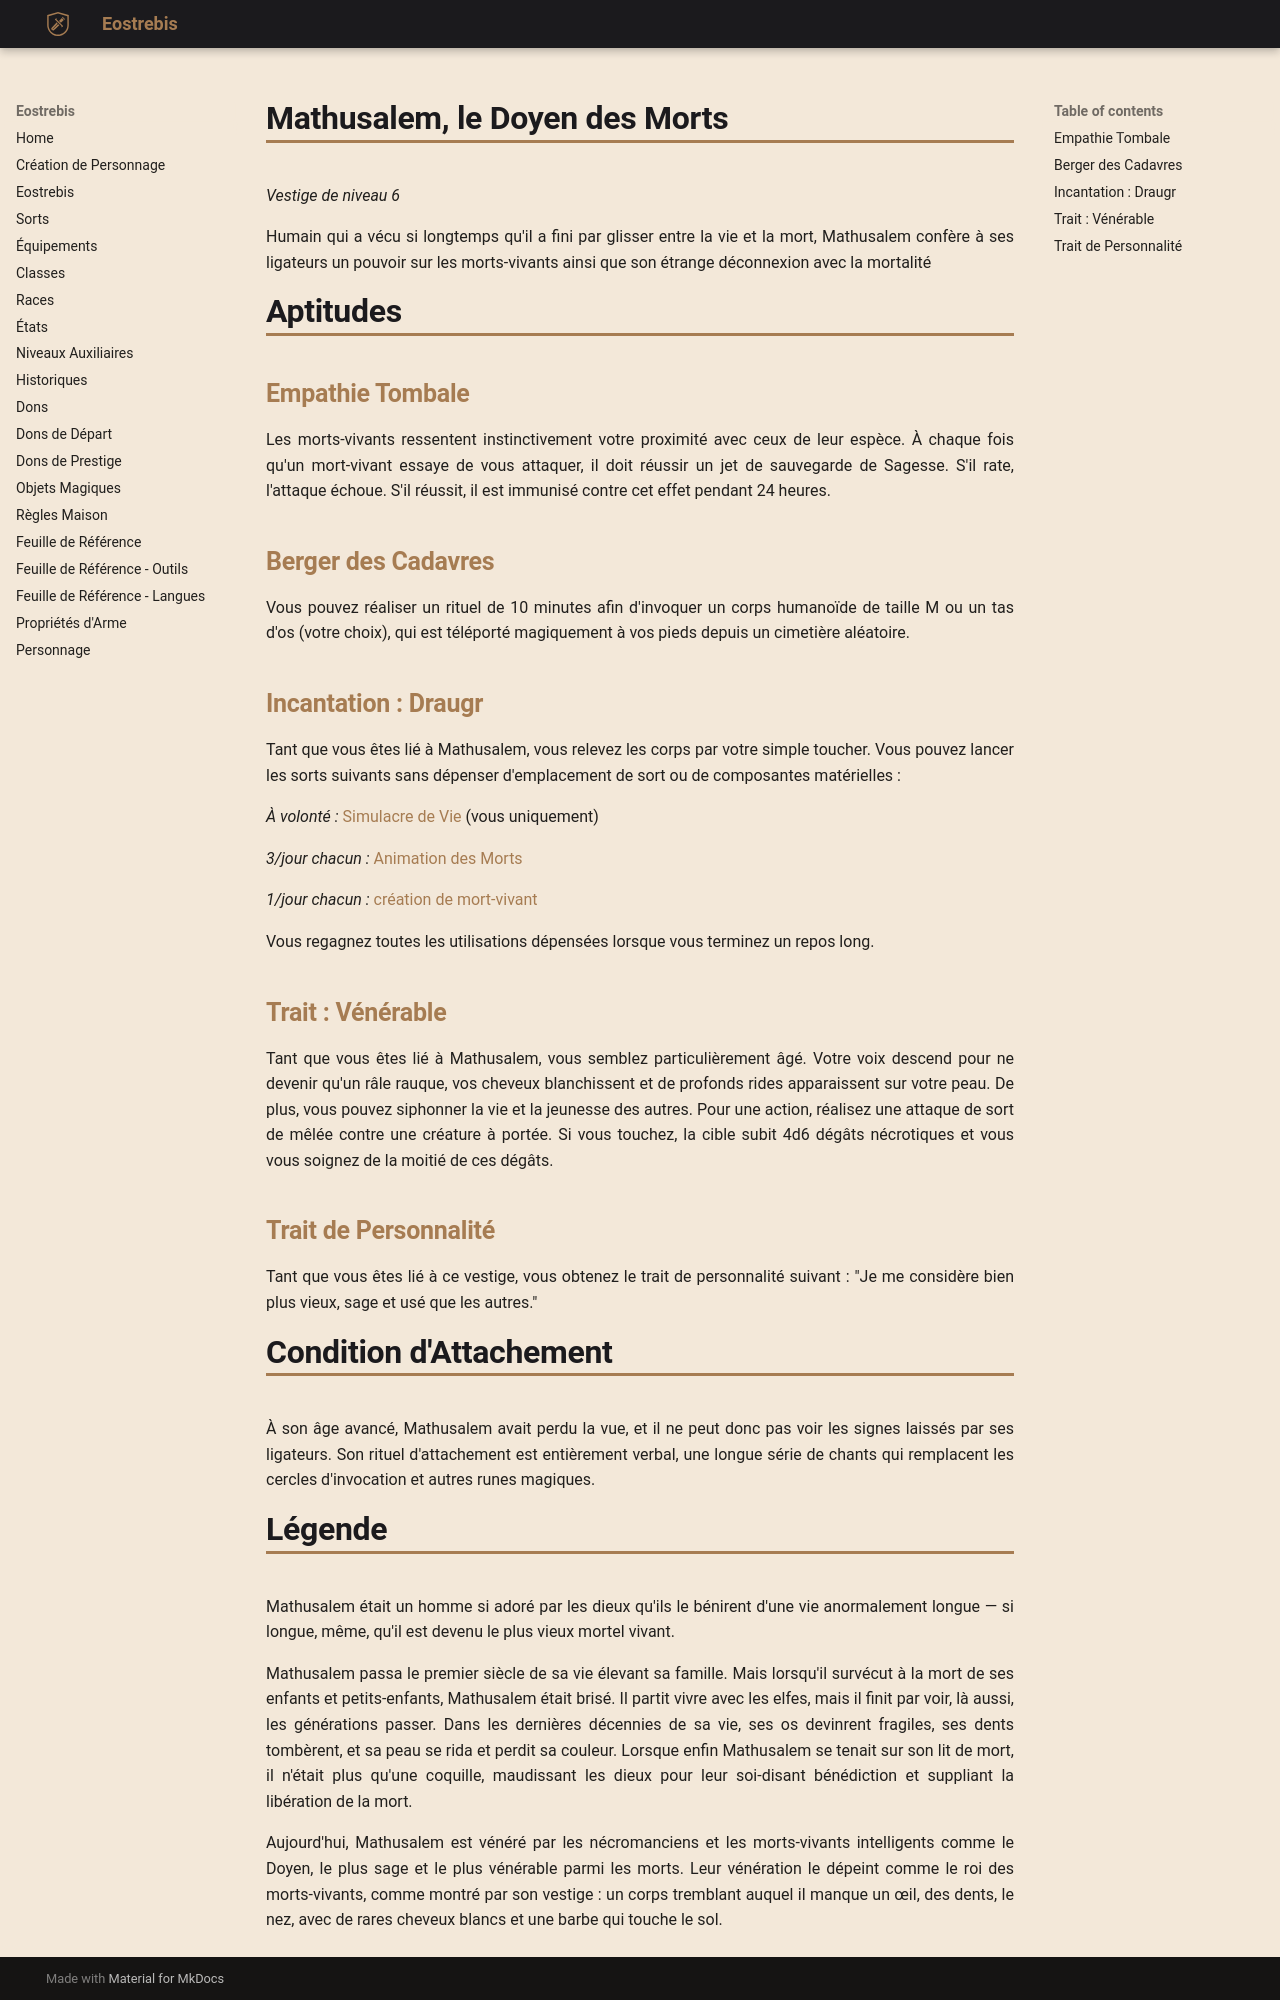

repository: Eostrebis/5e.VF · page: classes/Ligateur/Vestiges/Mathusalem, le Doyen des Morts/index.html · generator: mkdocs

---
writing_status: finished
---
*Vestige de niveau 6*

Humain qui a vécu si longtemps qu'il a fini par glisser entre la vie et la mort, Mathusalem confère à ses ligateurs un pouvoir sur les morts-vivants ainsi que son étrange déconnexion avec la mortalité

# Aptitudes

## Empathie Tombale
Les morts-vivants ressentent instinctivement votre proximité avec ceux de leur espèce. À chaque fois qu'un mort-vivant essaye de vous attaquer, il doit réussir un jet de sauvegarde de Sagesse. S'il rate, l'attaque échoue. S'il réussit, il est immunisé contre cet effet pendant 24 heures.

## Berger des Cadavres
Vous pouvez réaliser un rituel de 10 minutes afin d'invoquer un corps humanoïde de taille M ou un tas d'os (votre choix), qui est téléporté magiquement à vos pieds depuis un cimetière aléatoire.

## Incantation : Draugr
Tant que vous êtes lié à Mathusalem, vous relevez les corps par votre simple toucher. Vous pouvez lancer les sorts suivants sans dépenser d'emplacement de sort ou de composantes matérielles :

*À volonté :* [[Simulacre de Vie]] (vous uniquement)

*3/jour chacun :* [[Animation des Morts]]

*1/jour chacun :* [[création de mort-vivant]]

Vous regagnez toutes les utilisations dépensées lorsque vous terminez un repos long.

## Trait : Vénérable
Tant que vous êtes lié à Mathusalem, vous semblez particulièrement âgé. Votre voix descend pour ne devenir qu'un râle rauque, vos cheveux blanchissent et de profonds rides apparaissent sur votre peau. De plus, vous pouvez siphonner la vie et la jeunesse des autres. Pour une action, réalisez une attaque de sort de mêlée contre une créature à portée. Si vous touchez, la cible subit 4d6 dégâts nécrotiques et vous vous soignez de la moitié de ces dégâts.

## Trait de Personnalité
Tant que vous êtes lié à ce vestige, vous obtenez le trait de personnalité suivant : "Je me considère bien plus vieux, sage et usé que les autres."

# Condition d'Attachement
À son âge avancé, Mathusalem avait perdu la vue, et il ne peut donc pas voir les signes laissés par ses ligateurs. Son rituel d'attachement est entièrement verbal, une longue série de chants qui remplacent les cercles d'invocation et autres runes magiques.
